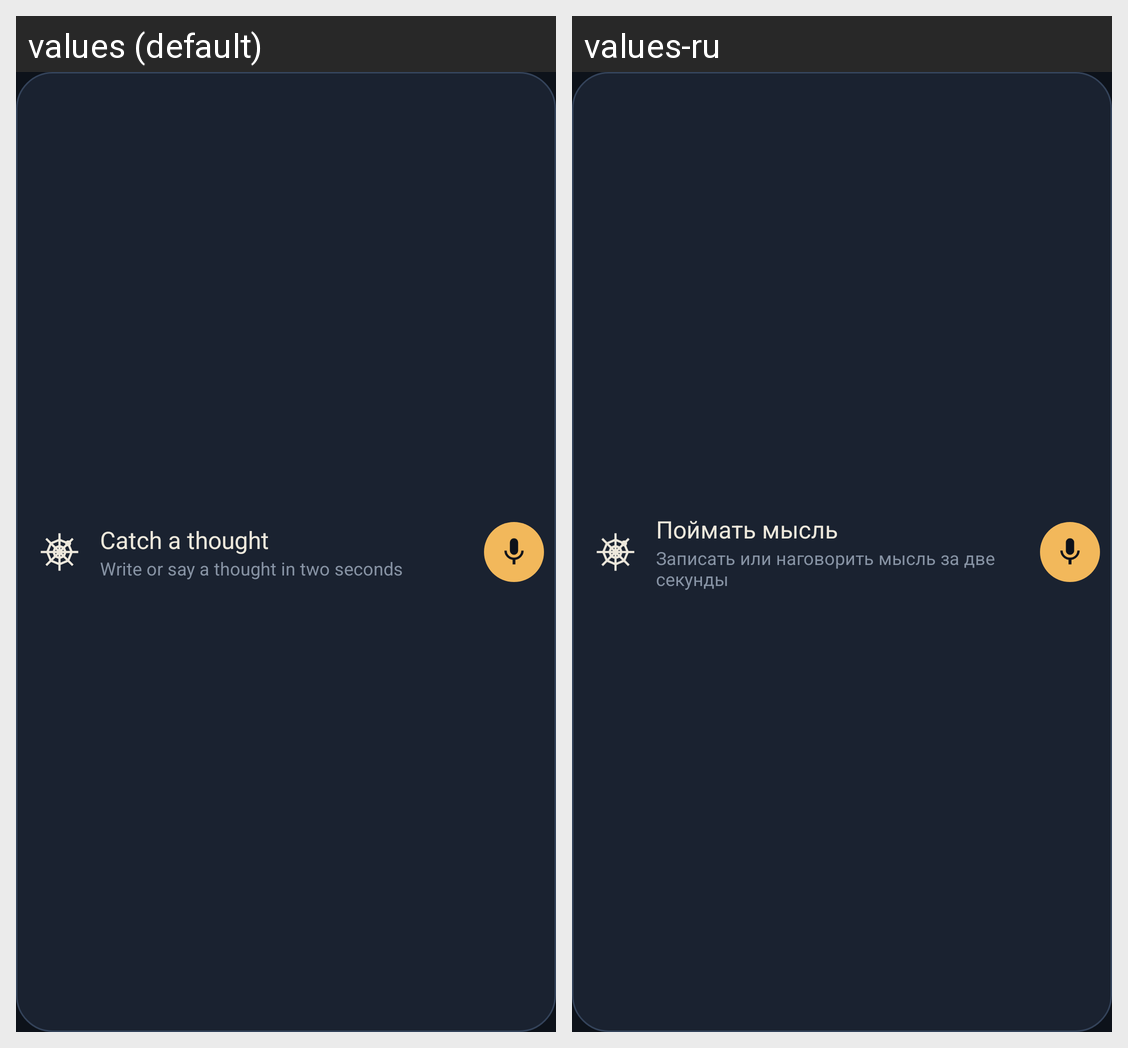

Strings drawn on this Android screen and how each of the app's shown locales translates them:
Android screen res/layout/widget_catch.xml rendered under 2 locales, left to right: values (default), values-ru. Device: Nexus 5 (rendered at 1080×1920; each locale shown at half size, 540×960, under a caption strip naming it); theme Theme.Gossamer.
Strings drawn on this screen, with the default value and each locale's value (text and hints the layout hard-codes, and strings that could not be matched under every locale, appear in the picture but are not listed):

sc_catch
  values: Catch a thought
  values-ru: Поймать мысль

widget_desc
  values: Write or say a thought in two seconds
  values-ru: Записать или наговорить мысль за две секунды
